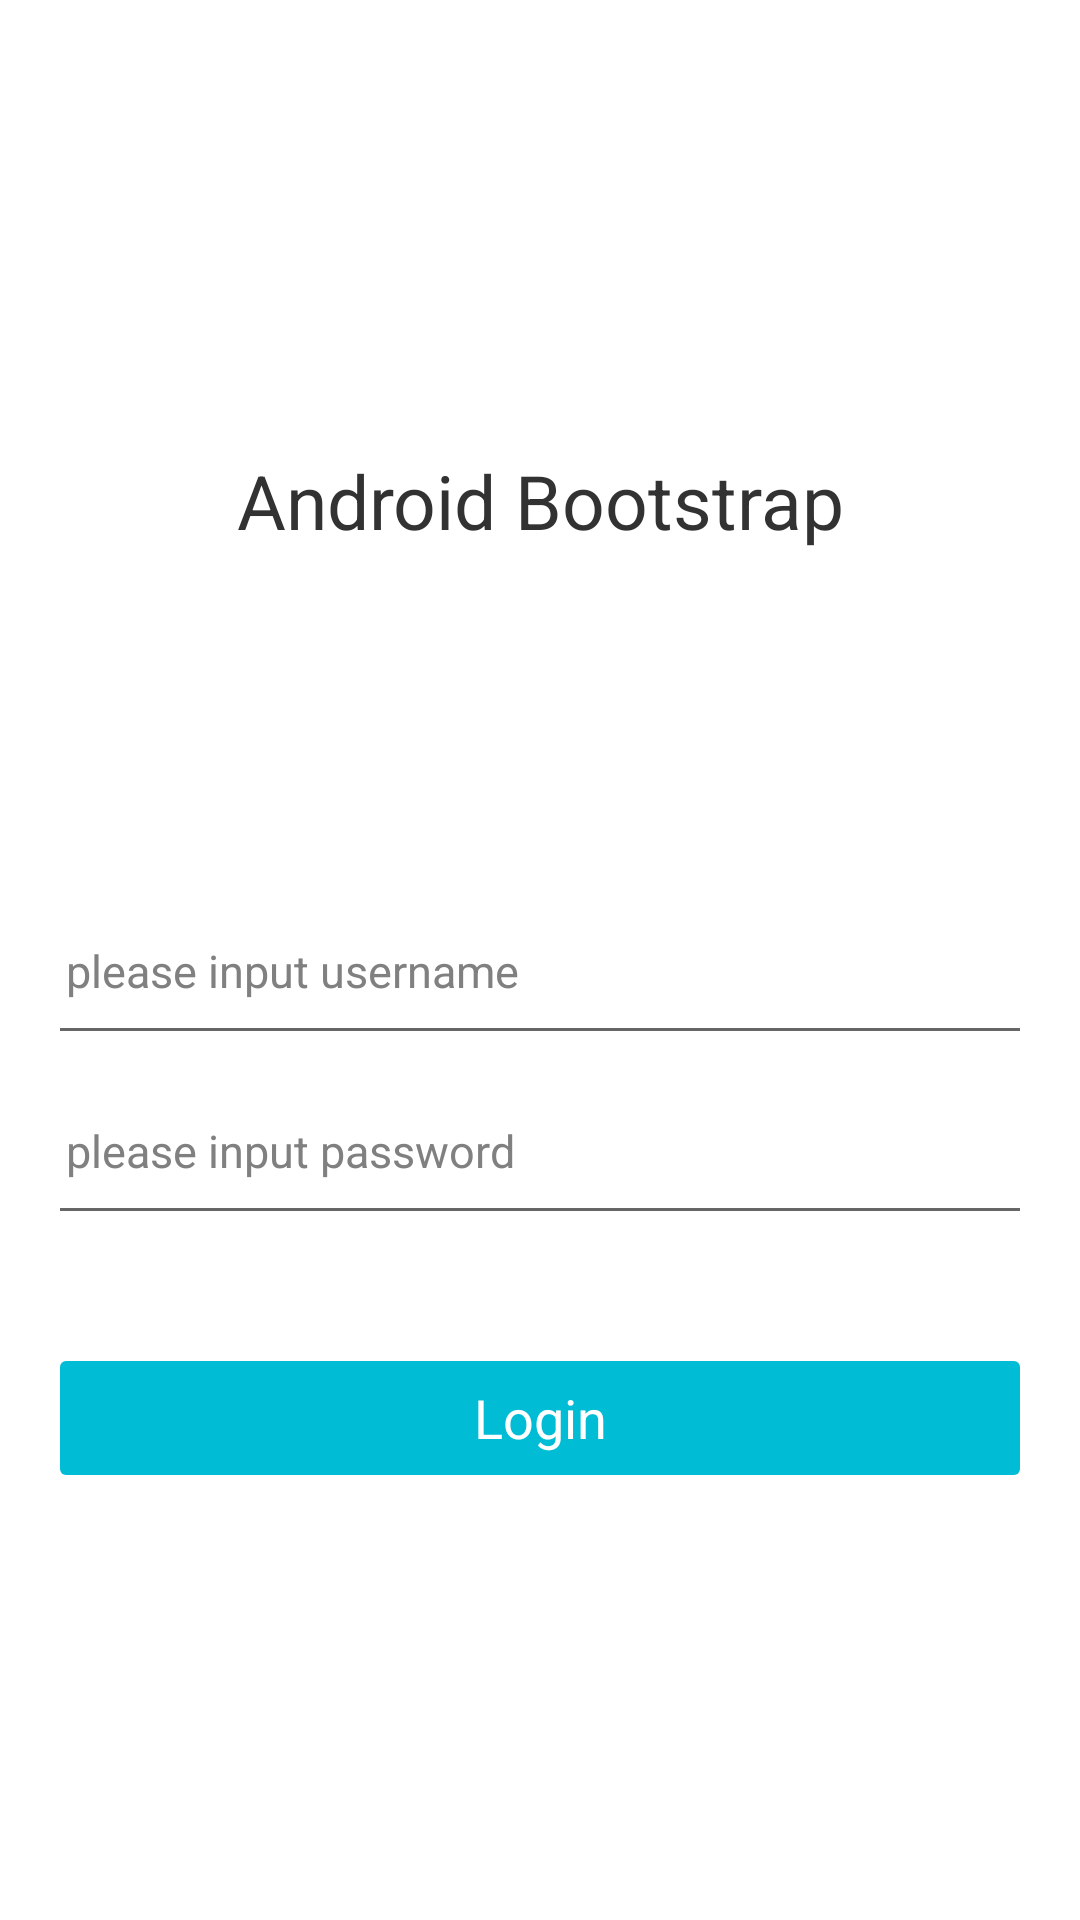

This screen was rendered from an Android layout file. Write that file and the resources it references.
<!-- AndroidManifest.xml: application theme android:Theme.Light.NoTitleBar -->
<!-- res/layout/login_activity.xml -->
<?xml version="1.0" encoding="utf-8"?>
<LinearLayout xmlns:android="http://schemas.android.com/apk/res/android"
    android:layout_width="fill_parent"
    android:layout_height="fill_parent"
    android:background="@color/white"
    android:orientation="vertical">

    <LinearLayout
        android:layout_width="match_parent"
        android:layout_height="wrap_content"
        android:layout_marginTop="150dp"
        android:orientation="horizontal">

        <TextView
            android:layout_width="match_parent"
            android:layout_height="wrap_content"
            android:gravity="center"
            android:textSize="25dp"
            android:text="@string/title" />

    </LinearLayout>

    <RelativeLayout
        android:id="@+id/topline"
        android:layout_width="match_parent"
        android:layout_height="wrap_content"
        android:layout_marginLeft="20dp"
        android:layout_marginRight="20dp"
        android:layout_marginTop="120dp"
        android:background="@drawable/login_layout_bg"
        android:orientation="horizontal"
        android:weightSum="1">

        <EditText
            android:id="@+id/mobileNoEditText"
            android:layout_width="match_parent"
            android:layout_height="40dp"
            android:layout_marginLeft="2dp"
            android:layout_weight="0.52"
            android:background="@null"
            android:digits="0123456789"
            android:hint="@string/username_tips"
            android:inputType="textNoSuggestions"
            android:orientation="horizontal"
            android:phoneNumber="true"
            android:singleLine="true"
            android:textColor="@color/black"
            android:textSize="15dp" />

    </RelativeLayout>

    <RelativeLayout
        android:id="@+id/bottomline"
        android:layout_width="match_parent"
        android:layout_height="wrap_content"
        android:layout_marginLeft="20dp"
        android:layout_marginRight="20dp"
        android:layout_marginTop="20dp"
        android:background="@drawable/login_layout_bg"
        android:orientation="horizontal"
        android:weightSum="1">

        <EditText
            android:id="@+id/codeEditText"
            android:layout_width="match_parent"
            android:layout_height="40dp"
            android:layout_marginLeft="2dp"
            android:layout_weight="0.98"
            android:background="@null"
            android:digits="0123456789"
            android:hint="@string/password_tips"
            android:inputType="textNoSuggestions"
            android:orientation="horizontal"
            android:phoneNumber="true"
            android:singleLine="true"
            android:textColor="@color/black"
            android:textSize="15dp" />
    </RelativeLayout>

    <LinearLayout
        android:layout_width="match_parent"
        android:layout_height="wrap_content"
        android:layout_marginTop="50dp"
        android:orientation="horizontal"
        android:paddingLeft="20dp"
        android:paddingRight="20dp">

        <Button
            android:id="@+id/login_button"
            android:layout_width="match_parent"
            android:layout_height="38dp"
            android:background="@drawable/round_corner_bg"
            android:gravity="center_vertical|center"
            android:text="@string/login"
            android:textColor="@color/white"
            android:textSize="18dp" />
    </LinearLayout>

</LinearLayout>
<!-- resources referenced by this layout -->
<resources>
  <color name="black">#000000</color>
  <color name="white">#ffffff</color>
  <!-- drawable login_layout_bg (drawable) -->
  <?xml version="1.0" encoding="UTF-8"?>
  <layer-list xmlns:android="http://schemas.android.com/apk/res/android">
      <item>
          <shape>
              <solid android:color="#666666" />
          </shape>
      </item>
  
      <item android:bottom="1dp">
          <shape>
              <solid android:color="@color/white" />
              android:bottom="2dp"/>
          </shape>
      </item>
  </layer-list>
  <!-- drawable round_corner_bg (drawable) -->
  <?xml version="1.0" encoding="UTF-8"?>
  <shape xmlns:android="http://schemas.android.com/apk/res/android"
      android:shape="rectangle">
      <solid android:color="@color/mainblue" />
      <corners android:radius="2dip" />
  </shape>
  <string name="login">Login</string>
  <string name="password_tips">please input password</string>
  <string name="title">Android Bootstrap</string>
  <string name="username_tips">please input username</string>
  <color name="mainblue">#00bcd4</color>
</resources>
